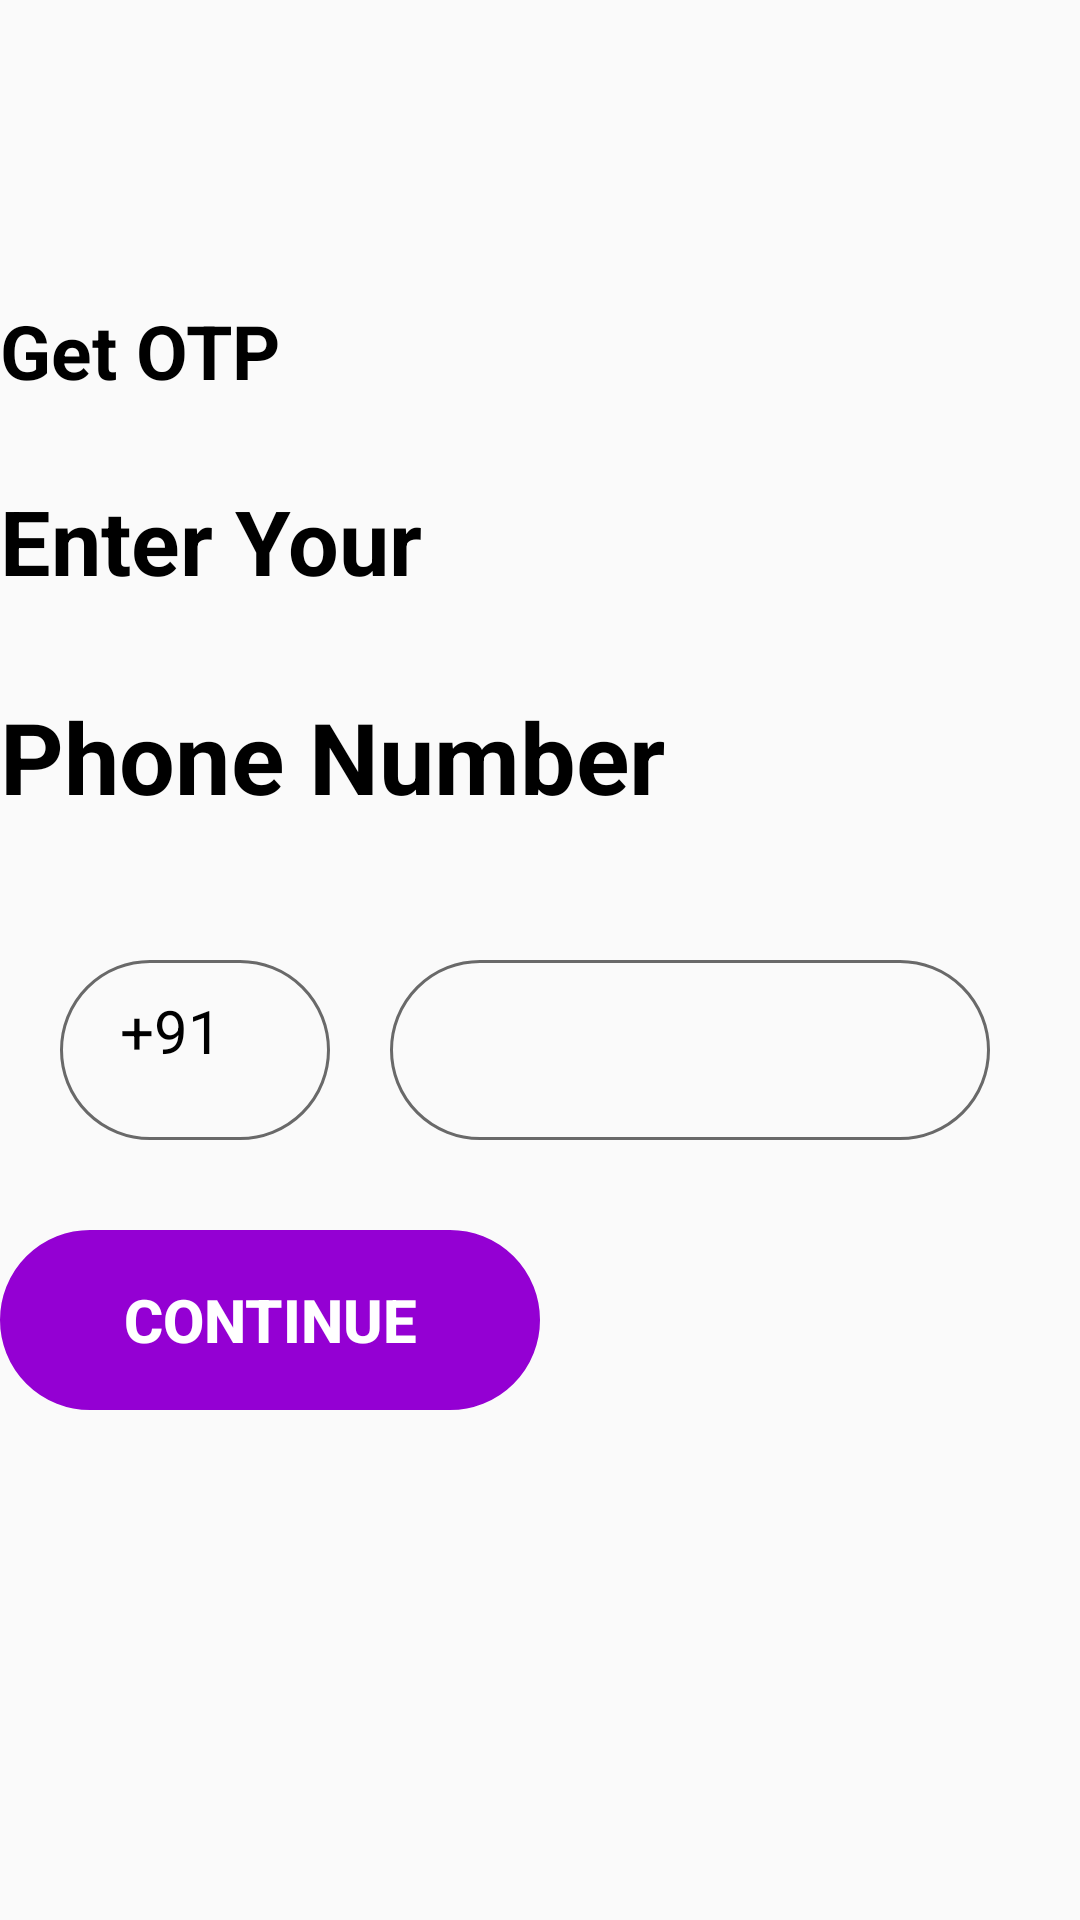

Reconstruct the res/layout file that produces this screen, plus the resources it refers to.
<!-- AndroidManifest.xml: application theme Theme.Projects -->
<!-- res/layout/activity_phone__authentication.xml -->
<?xml version="1.0" encoding="utf-8"?>
<androidx.constraintlayout.widget.ConstraintLayout xmlns:android="http://schemas.android.com/apk/res/android"
    xmlns:app="http://schemas.android.com/apk/res-auto"
    xmlns:tools="http://schemas.android.com/tools"
    android:layout_width="match_parent"
    android:layout_height="match_parent"
    tools:context=".Phone_Authentication">

    <TextView
        android:id="@+id/getotp"
        android:layout_width="match_parent"
        android:layout_height="50dp"
        android:layout_marginTop="100dp"
        android:paddingStart="@dimen/dp_50"
        android:text="Get OTP"
        android:textColor="@color/black"
        android:textSize="25dp"
        android:textStyle="bold"
        app:layout_constraintEnd_toEndOf="parent"
        app:layout_constraintStart_toStartOf="parent"
        app:layout_constraintTop_toTopOf="parent" />

    <TextView
        android:id="@+id/enter"
        android:layout_width="match_parent"
        android:layout_height="60dp"
        android:layout_marginTop="10dp"
        android:paddingStart="@dimen/dp_50"
        android:text="Enter Your"
        android:textColor="@color/black"
        android:textSize="30sp"
        android:textStyle="bold"
        app:layout_constraintEnd_toEndOf="parent"
        app:layout_constraintStart_toStartOf="parent"
        app:layout_constraintTop_toBottomOf="@id/getotp" />

    <TextView
        android:id="@+id/phone"
        android:layout_width="match_parent"
        android:layout_height="60dp"
        android:layout_marginTop="10dp"
        android:paddingStart="@dimen/dp_50"
        android:text="Phone Number"
        android:textColor="@color/black"
        android:textSize="33sp"
        android:textStyle="bold"
        app:layout_constraintEnd_toEndOf="parent"
        app:layout_constraintStart_toStartOf="parent"
        app:layout_constraintTop_toBottomOf="@id/enter" />


    <TextView
        android:id="@+id/code"
        android:layout_width="90dp"
        android:layout_height="60dp"
        android:layout_marginLeft="20dp"
        android:layout_marginTop="30dp"
        android:paddingStart="20dp"
        android:paddingTop="10dp"
        android:text="+91"
        android:background="@drawable/rectangle"
        android:textColor="@color/black"
        android:textSize="20sp"
        app:layout_constraintStart_toStartOf="parent"
        app:layout_constraintTop_toBottomOf="@id/phone"
        tools:layout_editor_absoluteY="300dp" />

    <EditText
        android:id="@+id/etPhone"
        android:layout_width="200dp"
        android:layout_height="60dp"
        android:layout_marginLeft="130dp"
        android:layout_marginTop="30dp"
        android:inputType="number"
        android:background="@drawable/rectangle"
        android:paddingStart="20dp"
        android:paddingTop="10dp"
        android:textColor="@color/black"
        android:textSize="20sp"
        app:layout_constraintStart_toStartOf="parent"
        app:layout_constraintTop_toBottomOf="@id/phone"
        tools:layout_editor_absoluteY="300dp" />

    <Button
        android:id="@+id/continueButton"
        android:layout_width="180dp"
        android:layout_height="60dp"
        app:layout_constraintStart_toStartOf="parent"
        android:layout_marginTop="30dp"
        android:text="@string/continu"
        android:background="@drawable/rectangle"
        android:textSize="20sp"
        android:textStyle="bold"
        android:backgroundTint="#9400D3"
        android:textColor="@color/white"
        android:layout_marginLeft="@dimen/dp_50"
        app:layout_constraintTop_toBottomOf="@id/code"
       />

    <TextView
        android:id="@+id/otpget"
        android:layout_width="90dp"
        android:layout_height="60dp"
        android:layout_marginLeft="20dp"
        android:layout_marginTop="30dp"
        android:paddingStart="20dp"
        android:paddingTop="10dp"
        android:text="8368"
        android:visibility="invisible"
        android:background="@drawable/rectangle"
        android:textColor="@color/black"
        android:textSize="20sp"
        app:layout_constraintStart_toStartOf="parent"
        app:layout_constraintTop_toBottomOf="@id/continueButton"
        tools:layout_editor_absoluteY="300dp" />


</androidx.constraintlayout.widget.ConstraintLayout>
<!-- resources referenced by this layout -->
<resources>
  <color name="black">#FF000000</color>
  <color name="white">#FFFFFFFF</color>
  <!-- drawable rectangle (drawable) -->
  <?xml version="1.0" encoding="utf-8"?>
  <shape xmlns:android="http://schemas.android.com/apk/res/android"
      android:shape="rectangle">
  
  
  
      <stroke android:color="@color/grey"
           android:width="1dp"/>
  
      <corners android:radius="@dimen/dp_50"/>
  
      <corners android:radius="30dp"/>
  
  </shape>
  <string name="continu">Continue</string>
  <style name="Theme.Projects" parent="Theme.AppCompat.Light.NoActionBar">
          
          <item name="colorPrimary">@color/purple_500</item>
          <item name="colorPrimaryVariant">@color/purple_700</item>
          <item name="colorOnPrimary">@color/white</item>
          
          <item name="colorSecondary">@color/teal_200</item>
          <item name="colorSecondaryVariant">@color/teal_700</item>
          <item name="colorOnSecondary">@color/black</item>
          
          <item name="android:statusBarColor" tools:targetApi="l">?attr/colorPrimaryVariant</item>
          
      </style>
  <color name="grey">#696969</color>
  <color name="purple_500">#FF6200EE</color>
  <color name="purple_700">#FF3700B3</color>
  <color name="teal_200">#FF03DAC5</color>
  <color name="teal_700">#FF018786</color>
</resources>
